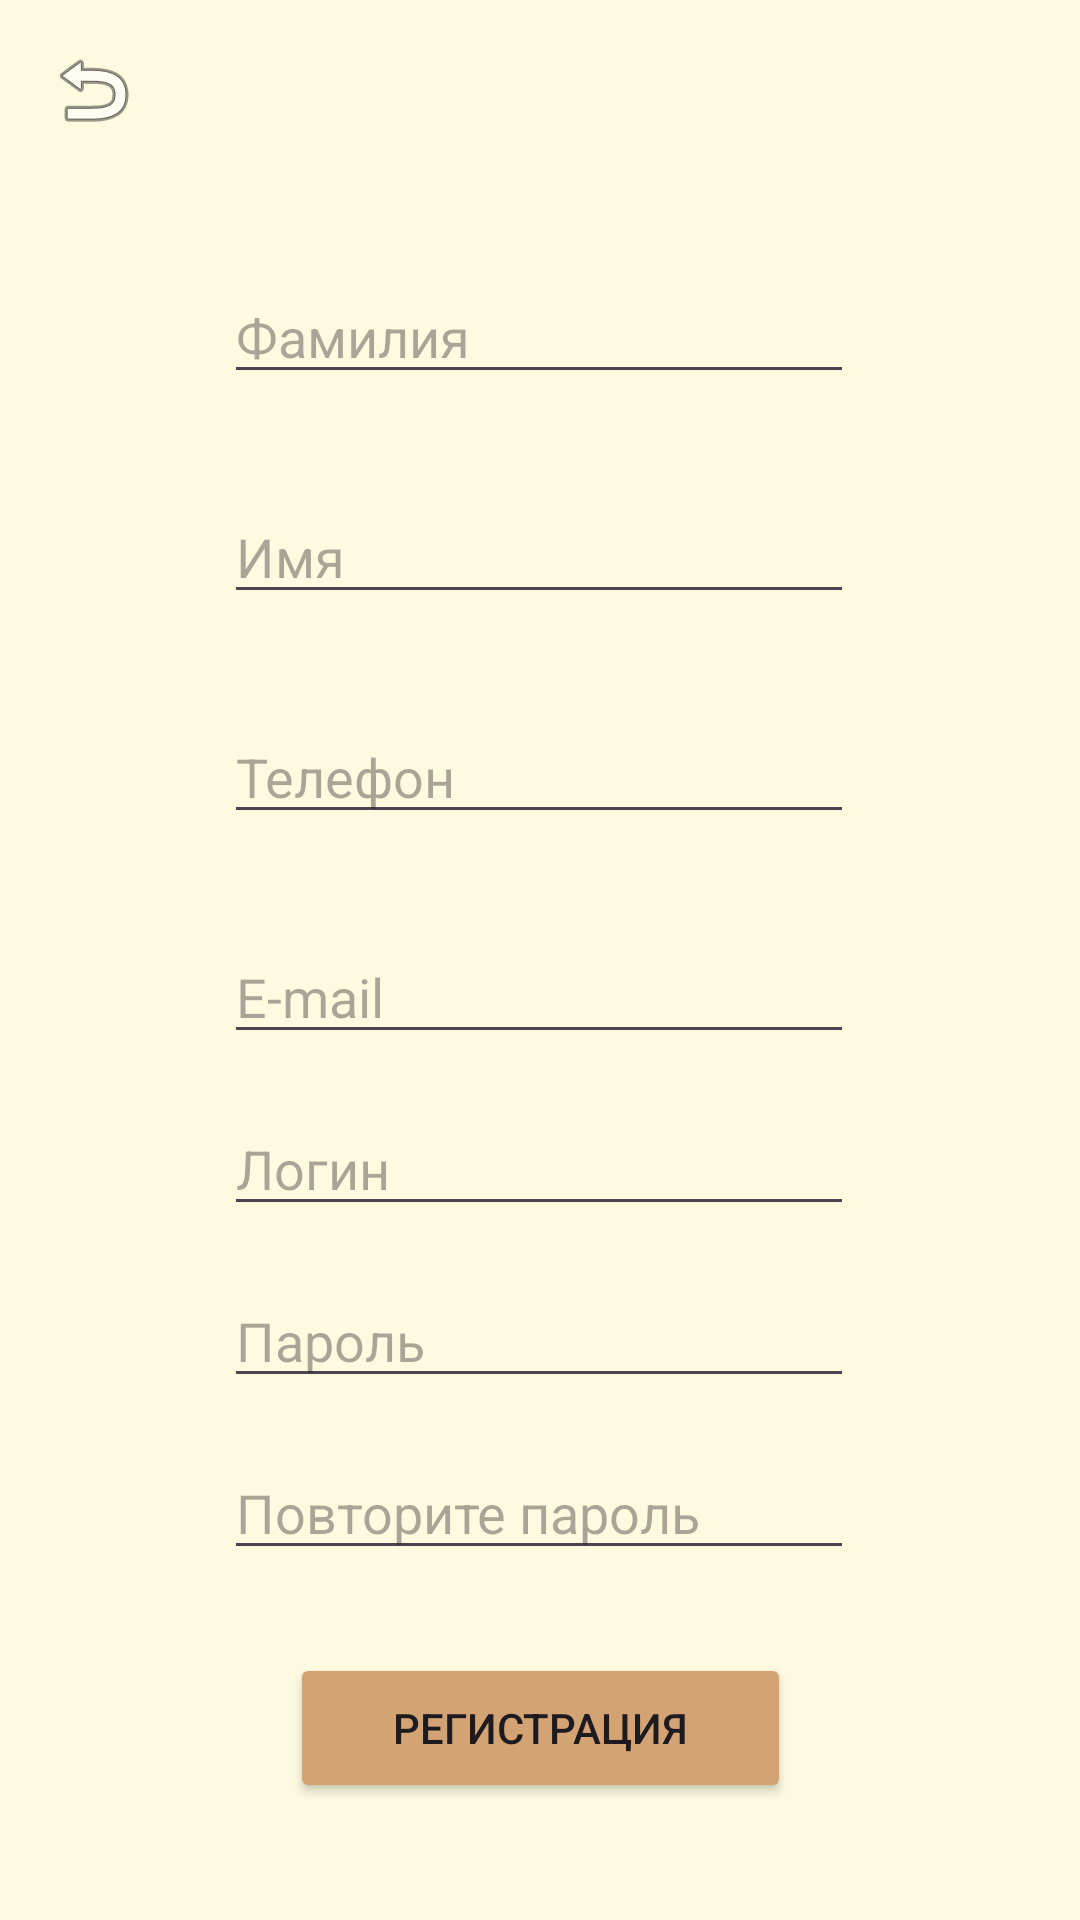

The Android layout XML behind this screen, and the referenced resources:
<!-- AndroidManifest.xml: application theme Theme.Pet_Pawtrol -->
<!-- res/layout/fragment_registration.xml -->
<?xml version="1.0" encoding="utf-8"?>
<androidx.constraintlayout.widget.ConstraintLayout xmlns:android="http://schemas.android.com/apk/res/android"
    xmlns:app="http://schemas.android.com/apk/res-auto"
    xmlns:tools="http://schemas.android.com/tools"
    android:layout_width="match_parent"
    android:layout_height="match_parent"
    android:backgroundTint="@color/backColor"
    tools:context=".fragments.RegistrationFragment">

    <ImageView
        android:id="@+id/imageView3"
        android:layout_width="410dp"
        android:layout_height="1033dp"
        android:background="@color/backColor"
        android:backgroundTint="@color/backColor"
        app:layout_constraintEnd_toEndOf="parent"
        app:layout_constraintHorizontal_bias="0.0"
        app:layout_constraintStart_toStartOf="parent"
        app:srcCompat="@color/backColor"
        tools:layout_editor_absoluteY="-52dp" />

    <EditText
        android:id="@+id/firstNameEditText"
        android:layout_width="wrap_content"
        android:layout_height="wrap_content"
        android:layout_marginTop="90dp"
        android:layout_marginBottom="16dp"
        android:ems="10"
        android:hint="Фамилия"
        android:inputType="text"
        app:layout_constraintBottom_toTopOf="@+id/lastNameEditText"
        app:layout_constraintEnd_toEndOf="parent"
        app:layout_constraintHorizontal_bias="0.497"
        app:layout_constraintStart_toStartOf="parent"
        app:layout_constraintTop_toTopOf="parent" />

    <EditText
        android:id="@+id/lastNameEditText"
        android:layout_width="wrap_content"
        android:layout_height="wrap_content"
        android:layout_marginTop="16dp"
        android:layout_marginBottom="16dp"
        android:ems="10"
        android:hint="Имя"
        android:inputType="text"
        app:layout_constraintBottom_toTopOf="@+id/phoneNumberEditText"
        app:layout_constraintStart_toStartOf="@+id/firstNameEditText"
        app:layout_constraintTop_toBottomOf="@+id/firstNameEditText" />

    <EditText
        android:id="@+id/phoneNumberEditText"
        android:layout_width="wrap_content"
        android:layout_height="wrap_content"
        android:layout_marginTop="16dp"
        android:layout_marginBottom="16dp"
        android:ems="10"
        android:hint="Телефон"
        android:inputType="text"
        app:layout_constraintBottom_toTopOf="@+id/emailEditText"
        app:layout_constraintStart_toStartOf="@+id/lastNameEditText"
        app:layout_constraintTop_toBottomOf="@+id/lastNameEditText" />

    <EditText
        android:id="@+id/emailEditText"
        android:layout_width="wrap_content"
        android:layout_height="wrap_content"
        android:layout_marginTop="16dp"
        android:layout_marginBottom="16dp"
        android:ems="10"
        android:hint="E-mail"
        android:inputType="text"
        app:layout_constraintBottom_toTopOf="@+id/loginEditText"
        app:layout_constraintStart_toStartOf="@+id/phoneNumberEditText"
        app:layout_constraintTop_toBottomOf="@+id/phoneNumberEditText" />

    <EditText
        android:id="@+id/loginEditText"
        android:layout_width="wrap_content"
        android:layout_height="wrap_content"
        android:layout_marginTop="16dp"
        android:ems="10"
        android:hint="Логин"
        android:inputType="text"
        app:layout_constraintStart_toStartOf="@+id/emailEditText"
        app:layout_constraintTop_toBottomOf="@+id/emailEditText" />

    <Button
        android:id="@+id/regButtton"
        android:layout_width="167dp"
        android:layout_height="50dp"
        android:layout_marginTop="20dp"
        android:backgroundTint="@color/buttonColor"
        android:text="Регистрация"
        app:cornerRadius="10dp"
        app:layout_constraintBottom_toBottomOf="parent"
        app:layout_constraintEnd_toEndOf="parent"
        app:layout_constraintStart_toStartOf="parent"
        app:layout_constraintTop_toBottomOf="@+id/dubPasEditText"
        app:layout_constraintVertical_bias="0.164" />

    <ImageButton
        android:id="@+id/imgButtonAut"
        android:layout_width="60dp"
        android:layout_height="60dp"
        android:layout_marginStart="1dp"
        android:background="@null"
        android:backgroundTint="@null"
        android:src="@android:drawable/ic_menu_revert"
        app:layout_constraintStart_toStartOf="parent"
        app:layout_constraintTop_toTopOf="parent" />

    <EditText
        android:id="@+id/pasEditText"
        android:layout_width="wrap_content"
        android:layout_height="wrap_content"
        android:layout_marginTop="16dp"
        android:ems="10"
        android:hint="Пароль"
        android:inputType="textPassword"
        app:layout_constraintStart_toStartOf="@+id/loginEditText"
        app:layout_constraintTop_toBottomOf="@+id/loginEditText" />

    <EditText
        android:id="@+id/dubPasEditText"
        android:layout_width="wrap_content"
        android:layout_height="wrap_content"
        android:layout_marginTop="16dp"
        android:ems="10"
        android:hint="Повторите пароль"
        android:inputType="textPassword"
        app:layout_constraintStart_toStartOf="@+id/pasEditText"
        app:layout_constraintTop_toBottomOf="@+id/pasEditText" />

</androidx.constraintlayout.widget.ConstraintLayout>
<!-- resources referenced by this layout -->
<resources>
  <color name="backColor">#FEFAE0</color>
  <color name="buttonColor">#D4A373</color>
  <style name="Theme.Pet_Pawtrol" parent="Base.Theme.Pet_Pawtrol" />
  <style name="Base.Theme.Pet_Pawtrol" parent="Theme.Material3.DayNight.NoActionBar">
         <item name="android:statusBarColor" tools:targetApi="l">@color/black</item>
      </style>
  <color name="black">#000000</color>
</resources>
